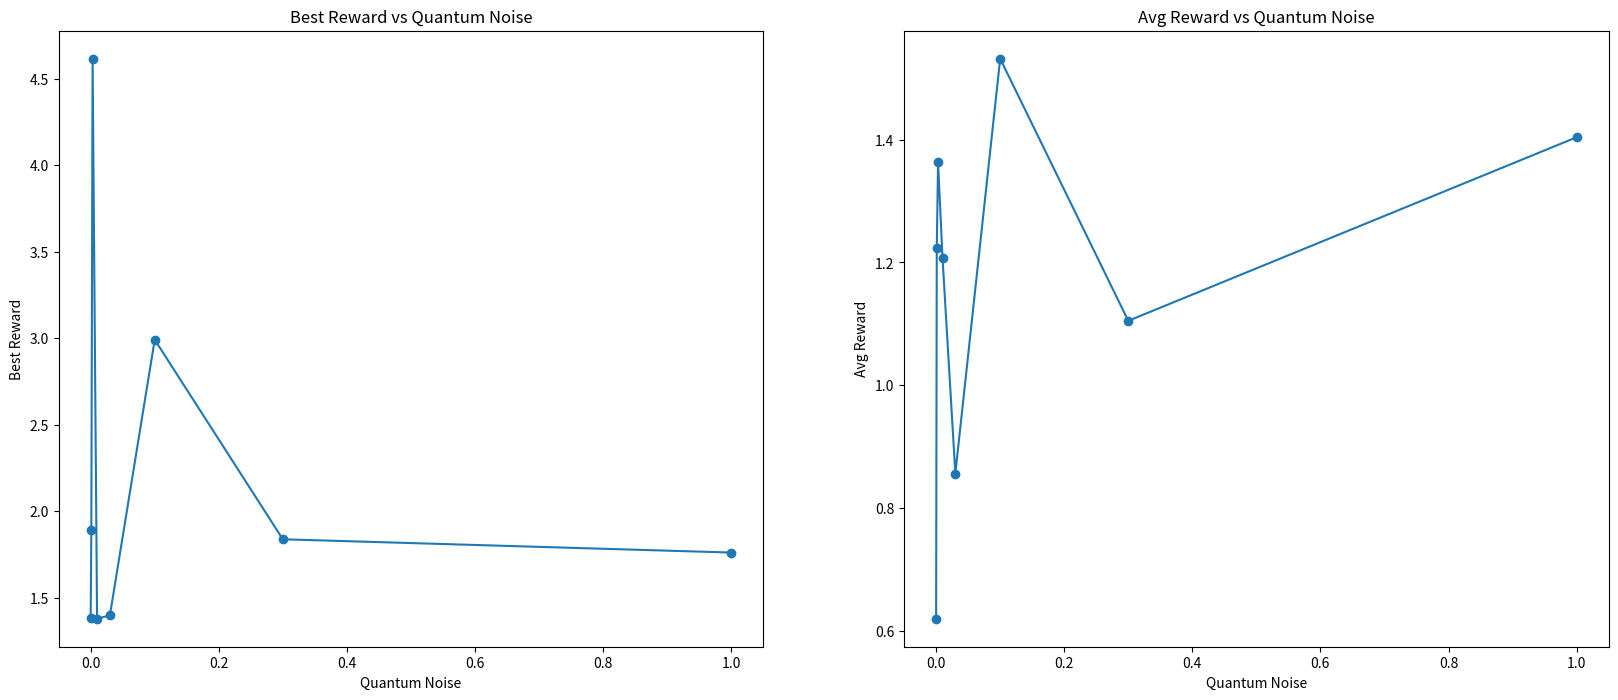

Generate this figure with matplotlib:
import copy
import numpy as np
import matplotlib.pyplot as plt

q_noise = [0.000, 0.001, 0.003, 0.010, 0.030, 0.100, 0.300, 1.000]
gamman  = [np.pi/2]
alpha1n = [0.1, 0.01, 0.001, 0.0001]
alpha2n = [1e-8]
beta1n  = [0.9, 0.99]
beta2n  = [0.99, 0.999]
epsilnn = [1e-8]

para    = []
for g in gamman:
    for a1 in alpha1n:
        for a2 in alpha2n:
            for b1 in beta1n:
                for b2 in beta2n:
                    for e in epsilnn:
                        para.append([g,a1,a2,b1,b2,e])


#avg_rew_n0_000 = [0.22225184639816642, 1.4639808763039885, 0.7060988407294502, 0.37739737096677645]
#far_fac_n0_000 = [0.6668866736907533, 0.706942773734953, 0.7008963087501926, 0.7852307888153177]
avg_rew_n0_000 = [0.4313650296995184, 0.15251465645984902, 0.6948366724394794, 0.6060264768986402, 0.6216788781929816, 1.3847147623985496, 0.539553253917099, 0.4175616137927537, 0.6578526663743792, 0.47561302806089717, 0.5148199744104014, 0.8537377720655432, 0.8856917387217033, 0.41378523827393937, 0.5278168691694184, 0.7417150422569303]
far_fac_n0_000 = [0.8847296333745925, 0.8660922283416698, 0.9819265203645674, 0.9475687381904913, 0.8231828638301013, 0.5500151781008236, 0.9350690649119188, 0.862782828730221, 0.7836765179511667, 0.8052020598501327, 0.8638719611041913, 0.6728814229673299, 0.6960960380940766, 0.6427815350240739, 0.8964733700595934, 0.4895621099166621]
arr_rew_n0_000 = np.array(avg_rew_n0_000)
arr_fac_n0_000 = np.array(far_fac_n0_000)

#avg_rew_n0_001 = [1.532762366559057, 1.647503925447924, 2.442941369411895, 0.35512117656344105]
#far_fac_n0_001 = [0.9482338937980767, 0.5260527158621255, 0.3127507558888643, 0.4910194705845663]
avg_rew_n0_001 = [1.1205134505099397, 1.4732031510510488, 1.028859805174633, 1.3079800019793753, 0.87799360789046, 1.0868140874754006, 0.824863254351898, 1.105214616508053, 1.2297391866839003, 1.2644745018473116, 0.9116279354594345, 1.6049946668041393, 1.8906995358373857, 1.1796367523073332, 1.7267124486710406, 0.9380707747830893]
far_fac_n0_001 = [0.9763885554779046, 0.9684976174825473, 0.9602935197875063, 0.9514751515847442, 0.7198644604248998, 0.850549560114663, 0.884835734575921, 0.801951535138373, 0.7157241403277513, 0.5106134669498411, 0.753042879642451, 0.4290310233173327, 0.3143605475568354, 0.4298570224916952, 0.37358767330679005, 0.3989727647227298]
arr_rew_n0_001 = np.array(avg_rew_n0_001)
arr_fac_n0_001 = np.array(far_fac_n0_001)

#avg_rew_n0_003 = [1.5021145752491338, 0.9203550165520981, 2.055018412750303, 1.5970912014147938]
#far_fac_n0_003 = [0.9731825285467101, 0.8128197107771079, 0.2881796174335586, 0.48092185073800525]
avg_rew_n0_003 = [1.1705990405220938, 1.4681572386555573, 1.072535517546618, 1.2422978802578972, 0.7724365745458062, 0.8534999847548714, 1.0821687096681667, 0.9705740177310082, 1.8681037366060567, 0.6753893117382371, 1.5051121661582727, 1.2727007310354956, 4.61526381446009, 0.2646094480217073, 1.9110251523207686, 1.0638207935164201]
far_fac_n0_003 = [0.9587987428182629, 0.9549725366568215, 0.9449334104234652, 0.9565067655725628, 0.8703511221701762, 0.8371901590181418, 0.7452147546412987, 0.8883361837070529, 0.5483332197747256, 0.656285193373571, 0.47836238703305256, 0.45737166349766617, 0.23091262564968457, 0.3440605706753676, 0.2700933512784461, 0.46156115299465217]
arr_rew_n0_003 = np.array(avg_rew_n0_003)
arr_fac_n0_003 = np.array(far_fac_n0_003)

avg_rew_n0_010 = [1.3790734201747916, 1.0383763613536863, 1.1930042433027954, 1.2166884482057927]
far_fac_n0_010 = [0.9694007857750242, 0.7275661599652006, 0.2379071419461025, 0.2622089686023017]
arr_rew_n0_010 = np.array(avg_rew_n0_010)
arr_fac_n0_010 = np.array(far_fac_n0_010)

avg_rew_n0_030 = [1.3986436168476475, 0.8453730447935282, 0.7986335140520339, 0.3828524806161265]
far_fac_n0_030 = [0.975409329006345, 0.8866898255724234, 0.6395510015959457, 0.20790921402406398]
arr_rew_n0_030 = np.array(avg_rew_n0_030)
arr_fac_n0_030 = np.array(far_fac_n0_030)

avg_rew_n0_100 = [1.250991920870999, 1.1239057445013654, 0.7602272153612941, 2.9914241635928676]
far_fac_n0_100 = [0.9785282883570197, 0.8958071351678228, 0.263402758159581, 0.2710371085887513]
arr_rew_n0_100 = np.array(avg_rew_n0_100)
arr_fac_n0_100 = np.array(far_fac_n0_100)

avg_rew_n0_300 = [1.1065086095631678, 0.8356354004088572, 0.6395325317904286, 1.8381734913187249]
far_fac_n0_300 = [0.9777117868052956, 0.8144819338105058, 0.47094185909784303, 0.4096406629665578]
arr_rew_n0_300 = np.array(avg_rew_n0_300)
arr_fac_n0_300 = np.array(far_fac_n0_300)


avg_rew_n1_000 = [1.0093615091057064, 1.1230351443574313, 1.7614659056722606, 1.721235486509641]
far_fac_n1_000 = [0.9711864606727753, 0.8434514816038288, 0.44669060881861916, 0.6631775068119518]
arr_rew_n1_000 = np.array(avg_rew_n1_000)
arr_fac_n1_000 = np.array(far_fac_n1_000)

arr_rew = [arr_rew_n0_000,
           arr_rew_n0_001,
           arr_rew_n0_003,
           arr_rew_n0_010,
           arr_rew_n0_030,
           arr_rew_n0_100,
           arr_rew_n0_300,
           arr_rew_n1_000]
arr_fac = [arr_fac_n0_000,
           arr_fac_n0_001,
           arr_fac_n0_003,
           arr_fac_n0_010,
           arr_fac_n0_030,
           arr_fac_n0_100,
           arr_fac_n0_300,
           arr_fac_n1_000]

best_rwg = []
aver_rwg = []

for i, (l, n) in enumerate(zip(arr_rew, arr_fac)):    
    aver_rwg.append(np.mean(l))
    print("\n ---> Best rewards and fairness for quantum noise = {}".format(q_noise[i]))
    copy_rew = copy.deepcopy(l)
    sorted_array = np.sort(copy_rew)[::-1]    
    best_rwg.append(sorted_array[0])
    for rewi in sorted_array:
        id_rew = np.where(rewi == l)
        id_fac = n[id_rew[0][0]]
        hypara = para[id_rew[0][0]]
        print("Average reward = {:.6f}. Fairness factor = {:.6f}. A1 = {}. B1 = {}. B2 = {}.".format(rewi, id_fac, hypara[1], hypara[3], hypara[4]))

bestbest = np.max(best_rwg)
id_best  = np.where(best_rwg == bestbest)
id_rew   = np.where(arr_rew[id_best[0][0]] == bestbest)
hypara = para[id_rew[0][0]]
print("\nBest average rewards = {}. Quantum noise = {}. A1 = {}. B1 = {}. B2 = {}.".format(best_rwg[id_best[0][0]], q_noise[id_best[0][0]], hypara[1], hypara[3], hypara[4]))

fig0, axs = plt.subplots(1,2,figsize=(20,8))
axs[0].set_title("Best Reward vs Quantum Noise")
axs[0].plot(q_noise, best_rwg, marker="o")
axs[0].set_xlabel("Quantum Noise")
axs[0].set_ylabel("Best Reward")

axs[1].set_title("Avg Reward vs Quantum Noise")
axs[1].plot(q_noise, aver_rwg, marker="o")
axs[1].set_xlabel("Quantum Noise")
axs[1].set_ylabel("Avg Reward")
plt.show()